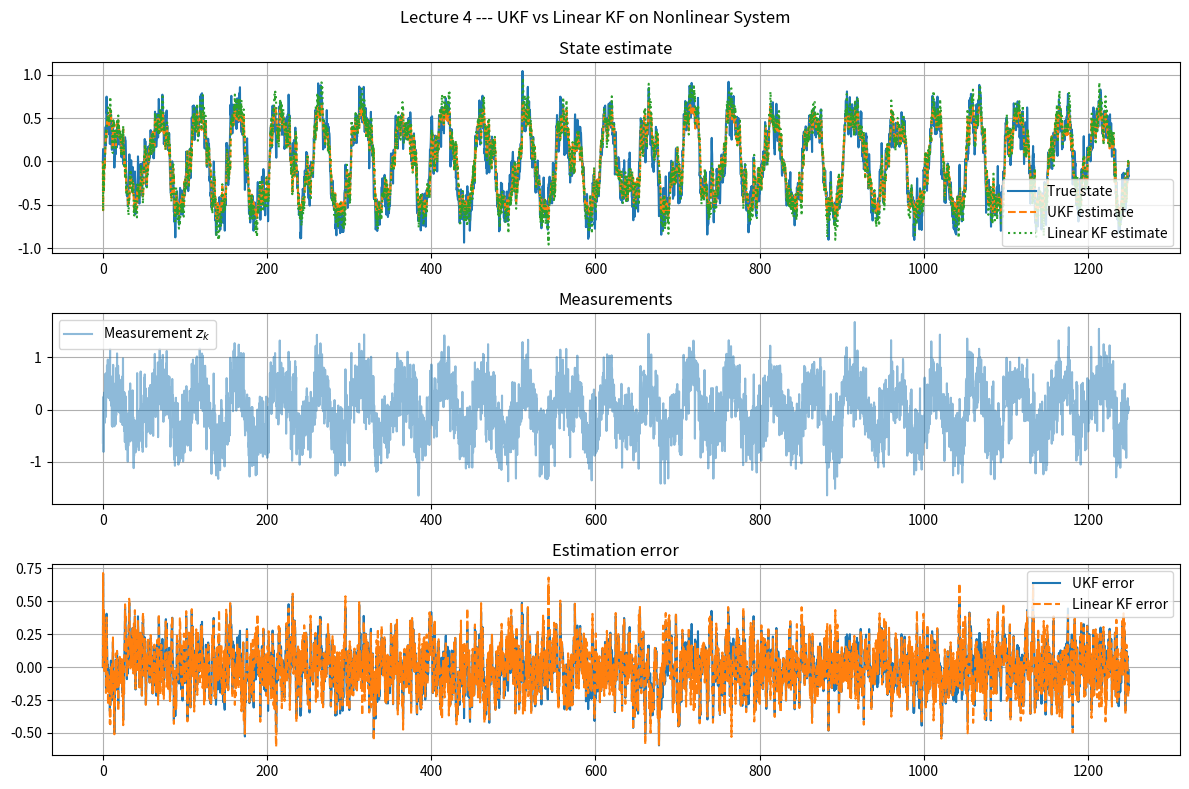

Source code (Python):
import numpy as np
import matplotlib.pyplot as plt

# ===============================
# Parameters from exercise 4
# ===============================
a     = 0.95              # AR coefficient, < 1 for stability
k_    = 1                 # desired steady-state gain       ,settles at exactly x* = k*u.
b_p   = k_ * (1 - a)     # input gain: derived from k and it balances how much the new input is weighted against the decay from a

# sin parameters ...
c     = 1                # measurement scaling, analogous to H in linear KF (scales non-linearity term inside the sin)

phi_f = 0.0               # phase offset in process function f (set to 0 initially)
phi_h = 0.0              # phase offset in measurement function h (set to 0 initially)

f_u   = 0.02              # input signal frequency [Hz]

N  = 5000
Ts = 1 / (2 * f_u * 100) # sampling at 100x Nyquist rate for f_u
# (1 / (2 * f_u)) is the nyquist period

time = np.arange(N) * Ts

Q  = np.array([[0.01]])    # process noise variance
R  = np.array([[0.1]])     # measurement noise variance
P0 = np.eye(1) * 1.0       # intial uncertianty coveriance

x0 = np.array([0.0])       # initial state

# noise terms (w, v) are added outside the functions, they are stochastic and
# sampled separately, not part of the deterministic transition/measurement model

# ===============================
# Nonlinear system 
# ===============================

def f_nl(x, u):     #non-linear transition function
    return a * np.sin(x + phi_f) + b_p * u

def h_nl(x):        #non-linear measurement function
    return np.sin(c * x + phi_h)


# ===============================
# linear system 
# ===============================
# linear approximation: removes phase offsets (phi_f = phi_h = 0)
# and replaces sin(x) with x, removes non-linearity no sin
# IDK maybe keep in here (valid for small x)

#linear transition function (a * x + b_p * u)   #found in the lkf_step
#linear measuremt function (c * x)              #found in the lkf_step

# linear system matrices
A_lin = np.array([[a]])
C_lin = np.array([[c]])

# ===============================
# Unscented Kalman Filter
# using eigendecomposition for sigma points
# ===============================

def ukf_step(x_hat, P, z, u, f, h, Q, R):
    n = len(x_hat)      # state dimension
    lam = 1.0           # scaling: how far sigma points spread from mean
    n_sig = 2 * n + 1   # total sigma points

    # weights for non-center sigma points (equal weight)
    Wm = np.full(n_sig, 1 / (2*(n + lam)))     # contribution to mean
    Wc = np.full(n_sig, 1 / (2*(n + lam)))     # contribution to covariance
    # center point gets higher weight (closest to current estimate)
    Wm[0] = lam / (n + lam)
    Wc[0] = lam / (n + lam) + (1 - 1.0**2 + 2.0)  # + (1 - alpha^2 + beta)
    # all weights sum to 1

    # --- sigma points via eigendecomposition of P (passed in from previous step) ---
    # eigvals: variance magnitude in each direction
    # eigvecs: directions of variance (natural axes of uncertainty ellipse)
    eigvals, eigvecs = np.linalg.eigh((n + lam) * P)
    S = eigvecs @ np.diag(np.sqrt(np.maximum(eigvals, 0)))  # matrix sqrt of (n+lam)*P

    # center point is current mean estimate
    # symmetric pairs pushed +- along each eigenvector direction, scaled by sqrt(eigenvalue)
    sigma_pts = np.zeros((n, n_sig))
    sigma_pts[:, 0] = x_hat
    for i in range(n):
        sigma_pts[:, i+1]   = x_hat + S[:, i]
        sigma_pts[:, i+1+n] = x_hat - S[:, i]

    # --- prediction ---

    # push each sigma point through nonlinear f    captures how uncertainty transforms
    sigma_pred = np.array([f(sigma_pts[:, i], u) for i in range(n_sig)]).T

    # weighted mean: expected state after propagating through f
    x_pred = sum(Wm[i] * sigma_pred[:, i] for i in range(n_sig))

    # weighted covariance: spread of predicted sigma points around x_pred
    # P from previous step has now been transformed through f into P_pred
    P_pred = Q.copy()   # process noise: irreducible uncertainty added each step
    for i in range(n_sig):
        d = sigma_pred[:, i] - x_pred          # deviation from predicted mean
        P_pred += Wc[i] * np.outer(d, d)       # weighted outer product accumulates spread

    # --- measurement update ---

    # push predicted sigma points through nonlinear h
    z_sig = np.array([h(sigma_pred[:, i]) for i in range(n_sig)])

    # weighted mean of predicted measurements (same logic as x_pred above)
    z_pred = sum(Wm[i] * z_sig[i] for i in range(n_sig))

    # total innovation covariance: predicted measurement spread + sensor noise R
    S_zz = R.copy()
    # cross covariance: correlation between state uncertainty and measurement uncertainty
    # tells kalman gain how to map measurement correction back to state correction
    P_xz = np.zeros((n, len(np.atleast_1d(z_pred))))   # atleast_1d: handles scalar z
    for i in range(n_sig):
        dz = np.atleast_1d(z_sig[i] - z_pred)          # each sigma measurement vs predicted
        dx = sigma_pred[:, i] - x_pred                  # each sigma state vs predicted mean
        S_zz += Wc[i] * np.outer(dz, dz)               # weighted measurement spread
        P_xz += Wc[i] * np.outer(dx, dz)               # weighted state-measurement correlation

    K         = P_xz @ np.linalg.inv(S_zz)                 # Kalman gain: P_xz/S_zz
    innovation = np.atleast_1d(z) - np.atleast_1d(z_pred)  # actual vs predicted measurement
    x_upd     = x_pred + (K @ innovation).flatten()         # corrected state estimate
    P_upd     = P_pred - K @ S_zz @ K.T                    # corrected covariance (uncertainty decreases)

    return x_upd, P_upd                                     # become x_hat and P for next step

# ===============================
# Linear Kalman Filter
# ===============================

def lkf_step(x_hat, P, z, u, A, C, Q, R):
    # ---- prediction ----
    x_pred = A @ x_hat + b_p * np.atleast_1d(u)
    # deterministic state prediction: transition from previous estimate + known input contribution
    P_pred = A @ P @ A.T + Q
    # propagate uncertainty forward through A, then add Q: the spread of possible states around x_pred

    S = C @ P_pred @ C.T + R                # total uncertianty
    K = P_pred @ C.T @ np.linalg.inv(S)     # kalman gain (model uncertianty/total uncerntianty)

    innovation = np.atleast_1d(z) - C @ x_pred

    # update for state and covariance
    x_upd = x_pred + (K @ innovation).flatten()
    P_upd = (np.eye(len(x_hat)) - K @ C) @ P_pred      #joseph form

    return x_upd, P_upd

# ===============================
# Storage
# ===============================

x_true   = np.zeros(N)
z_meas   = np.zeros(N)

x_ukf    = np.zeros(N)
x_lkf    = np.zeros(N)

x_true[0] = x0[0]

P_ukf = P0.copy()
P_lkf = P0.copy()

xh_ukf = x0.copy()
xh_lkf = x0.copy()

# ===============================
# Simulation + filters
# ===============================

# run for each iteration
for k in range(N-1):

    # ---- True nonlinear system ----
    u_k = np.sin(2 * np.pi * f_u * time[k])        # sinusoidal input at frequency f_u
    w_k = np.sqrt(Q[0,0]) * np.random.randn()       # process noise drawn from N(0, Q)

    x_true[k+1] = f_nl(np.array([x_true[k]]), u_k)[0] + w_k   # true state evolution

    # ---- Sensor output: true state through nonlinear h + measurement noise ----
    v_k       = np.sqrt(R[0,0]) * np.random.randn()            # sensor noise drawn from N(0, R)
    z_meas[k] = h_nl(np.array([x_true[k]]))[0] + v_k           # what the sensor delivers

    # ---- both filters receive same noisy measurement z and input u ----

    # ---- UKF: inputs are ---- :
    # previous estimate
    # covariance
    # measurement
    # input
    # f - non linear transtion function
    # h - non linear measurement function
    # Q - process noise
    # R - measurement noise
    xh_ukf, P_ukf = ukf_step(xh_ukf, P_ukf, z_meas[k], u_k, f_nl, h_nl, Q, R)
    x_ukf[k+1]    = xh_ukf[0]

    # ---- Linear KF: inputs are ---- :
    # same expect for different formulas
    #
    xh_lkf, P_lkf = lkf_step(xh_lkf, P_lkf, z_meas[k], u_k, A_lin, C_lin, Q, R)
    x_lkf[k+1]    = xh_lkf[0]

# ===============================
# Plot Results
# ===============================

plt.figure(figsize=(12, 8))
plt.suptitle("Lecture 4 --- UKF vs Linear KF on Nonlinear System")

plt.subplot(3, 1, 1)
plt.plot(time, x_true,  label='True state')
plt.plot(time, x_ukf,  '--', label='UKF estimate')
plt.plot(time, x_lkf,  ':',  label='Linear KF estimate')
plt.title('State estimate')
plt.legend(); plt.grid()

plt.subplot(3, 1, 2)
plt.plot(time, z_meas, label='Measurement $z_k$', alpha=0.5)
plt.title('Measurements')
plt.legend(); plt.grid()

plt.subplot(3, 1, 3)
plt.plot(time, x_true - x_ukf,  label='UKF error')
plt.plot(time, x_true - x_lkf, '--', label='Linear KF error')
plt.title('Estimation error')
plt.legend(); plt.grid()

plt.tight_layout()
plt.show()
